Run: headless pygame with SDL's dummy video driver; simulated clock (each Clock.tick advances the game by its frame time, no real sleeping); random seed 0; keys injected as events and as key.get_pressed() state; mouse plan: one left click at the window centre at the start of phase 2, then a move to the lower-right quarter at the start of phase 3.
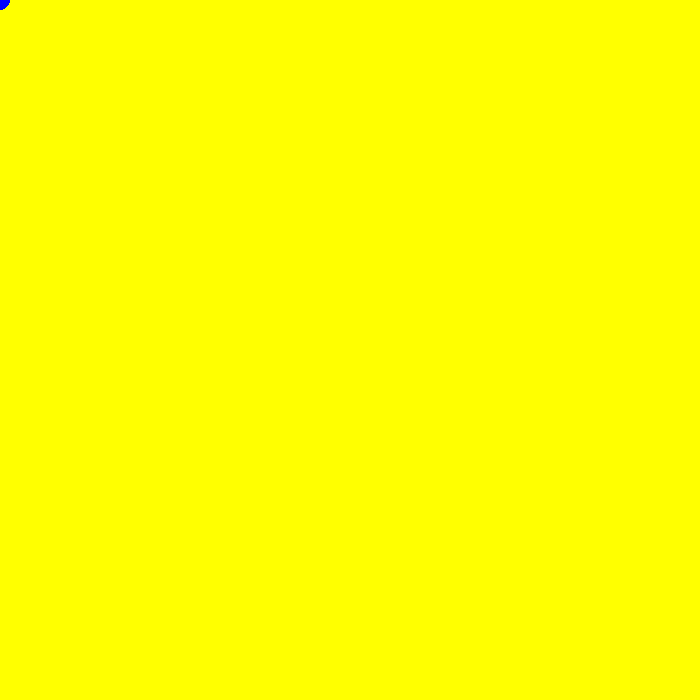
Frame 1 of 4 · flips 1–60 · no input
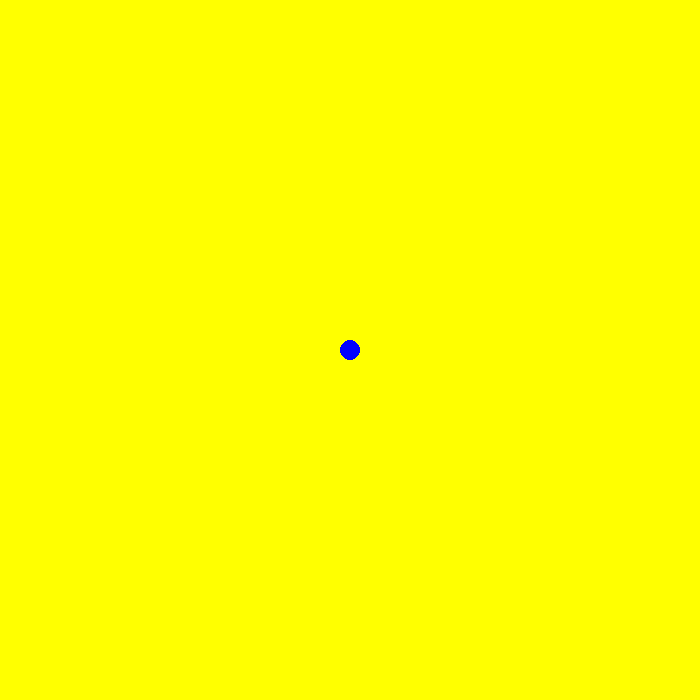
Frame 2 of 4 · flips 61–180 · clicked the window centre · tapped SPACE, RETURN · held RIGHT (→), D
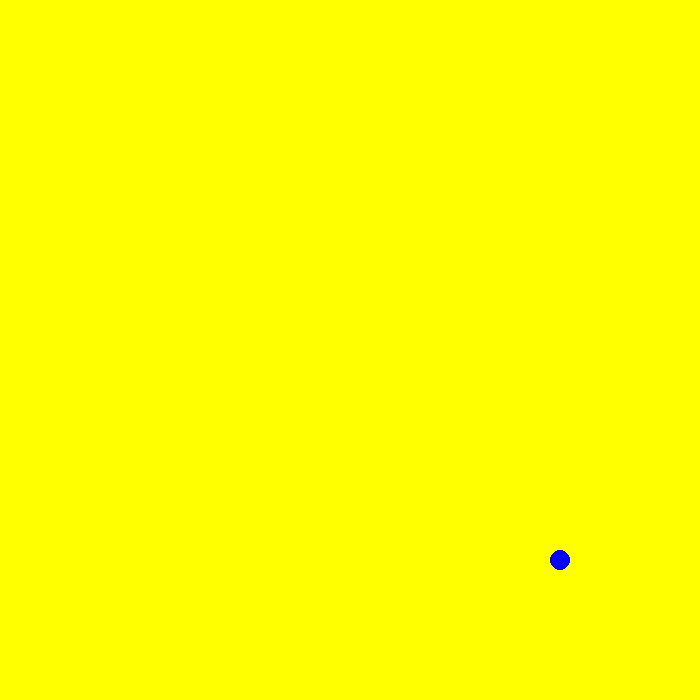
Frame 3 of 4 · flips 181–300 · moved the mouse to the lower-right quarter · held DOWN (↓), S
Frame 4 of 4 · flips 301–420 · held LEFT (←), A, UP (↑), W · screen unchanged from frame 3, image omitted

The pygame program that drew these frames:

import pygame
from pygame import MOUSEBUTTONDOWN, MOUSEBUTTONUP

pygame.init()

gameExit = False

right_click = False
clicking = False
offset = [0, 0]

lead_X = 50
lead_Y = 50
width = 40
height = 40
radius = 10
vel = 5

white = (255,255,255)
black = (0,0,0)
red = (255,0,0)
green = (0,255,0)
blue = (0,0,255)
yellow = (255,255,0)

FPS = 60
clock = pygame.time.Clock()

gameDisplay = pygame.display.set_mode((700, 700))
pygame.display.set_caption("Mouse Folowing")

while not gameExit:
    mx, my = pygame.mouse.get_pos()
    loc = [mx, my]
    rot = 0
    gameDisplay.blit(pygame.transform.rotate(gameDisplay, rot), (loc[0] + offset[0], loc[1] + offset[1]))

    if clicking:
        radius += 1
    if right_click:
        radius -= 1

    gameDisplay.blit(pygame.transform.rotate(gameDisplay, rot), (loc[0] + offset[0], loc[1] + offset[1]))

    for event in pygame.event.get():
        if event.type == pygame.QUIT:
            gameExit = True
        if event.type == MOUSEBUTTONDOWN:
            if event.button == 1:
                clicking = True
            if event.button == 3:
                right_click = True
            if event.button == 4:
                offset[1] -= 10
            if event.button == 5:
                offset[0] += 10
        if event.type == MOUSEBUTTONUP:
            if event.button == 1:
                clicking = False

    gameDisplay.fill(yellow)
    pygame.draw.circle(gameDisplay, blue, (mx, my), radius)
    pygame.display.update()

    clock.tick(FPS)

pygame.quit()
quit()
